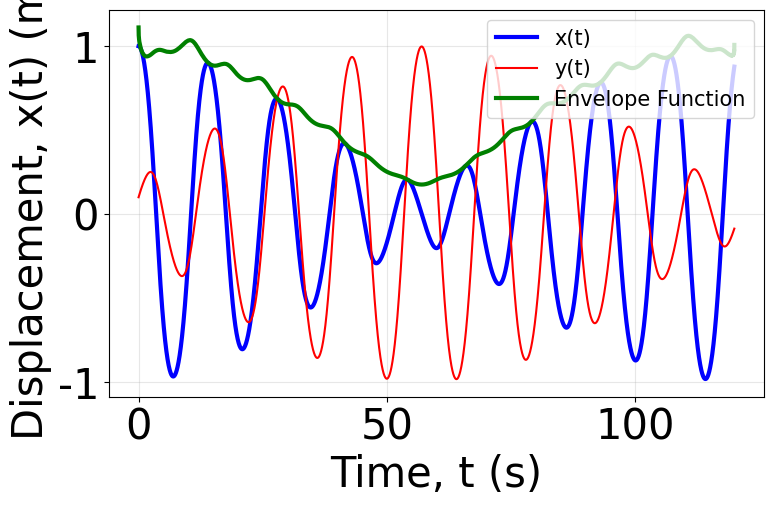

The script that saved this image:
#Used in the following section of the report: 2-D Simulation of a Nonlinear Pendulum - Case 2

from scipy.signal import hilbert ## Needed for the Hilbert Transform Envelope
from scipy.integrate import solve_ivp
import numpy as np
import matplotlib.pyplot as plt
plt.rcParams["font.family"] = "Times New Roman"

# Parameters
m = 28 # kg
g = 9.81 # m/s^2
L = 67 # metres
gamma = 0.01 # Friction coefficient

def pendulum(t, state):
	x, y, u_x, u_y = state
	dxdt = u_x
	dydt = u_y
	du_xdt = -x/L**2 * (L**2*(u_x**2 + u_y**2) - (x*u_y - y*u_x)**2/(L**2 - x**2 - y**2)) - (g/L**2)*x*np.sqrt(L**2 - x**2 - y**2) - (gamma/m)*u_x
	du_ydt = -y/L**2 * (L**2*(u_x**2 + u_y**2) - (x*u_y - y*u_x)**2/(L**2 - x**2 - y**2)) - (g/L**2)*y*np.sqrt(L**2 - x**2 - y**2) - (gamma/m)*u_y

	return [dxdt, dydt, du_xdt, du_ydt]

timespan = (0, 120)

# Initial conditions (x, y, u_x, u_y) which we will change for next questions
initial_state = [1.0, 0.1, 0.0, 0.1]

sol = solve_ivp(pendulum, timespan, initial_state, t_eval = np.linspace(0, 120, 10000))
t = sol.t
x = sol.y[0]
y = sol.y[1]


# Period calculator
def period_estimate(t, x):
	crossings = [] ### Makes an empty list storing times when the pendulum crosses x=0 upward (i.e going from -ve to +ve)
	for i in range(len(x)-1): ### Loops through every point besides the last one as we are looking ahead to x[i+1]
		if x[i] < 0 and x[i+1] >= 0: ### Pendulum is on the -ve side AND the next point is zero or +ve, so must have gone through centre between t[i] & t[i+1]
			crossings.append(t[i])

	if len(crossings) < 2: ### We cannot mesaure a period if there are more than 2 crossings
		return None

	return 2 * np.mean(np.diff(crossings)) ### 1 full period is 2x the "crossings", so we take the mean time between the crossings and x2

print("Estimated period:", period_estimate(t, x))

# Envelope function
envelope = np.abs(hilbert(x))

# Plotting x(t) and y(t)
plt.figure(figsize=(8,5))
plt.plot(t, x, 'b-', linewidth=3, label='x(t)')
plt.plot(t, y, 'r-', label='y(t)')
plt.plot(t, envelope, 'g-', linewidth=3, label="Envelope Function")
plt.xlabel("Time, t (s)", fontsize=30)
plt.ylabel("Displacement, x(t) (m)", fontsize=30)
plt.tick_params(axis='both', which='major', labelsize=30)
plt.grid(True, alpha=0.3)
plt.legend(loc=1, prop={'size': 15})
plt.tight_layout(rect=[0.02, 0, 0.98, 1], pad=0.5)
plt.show()


